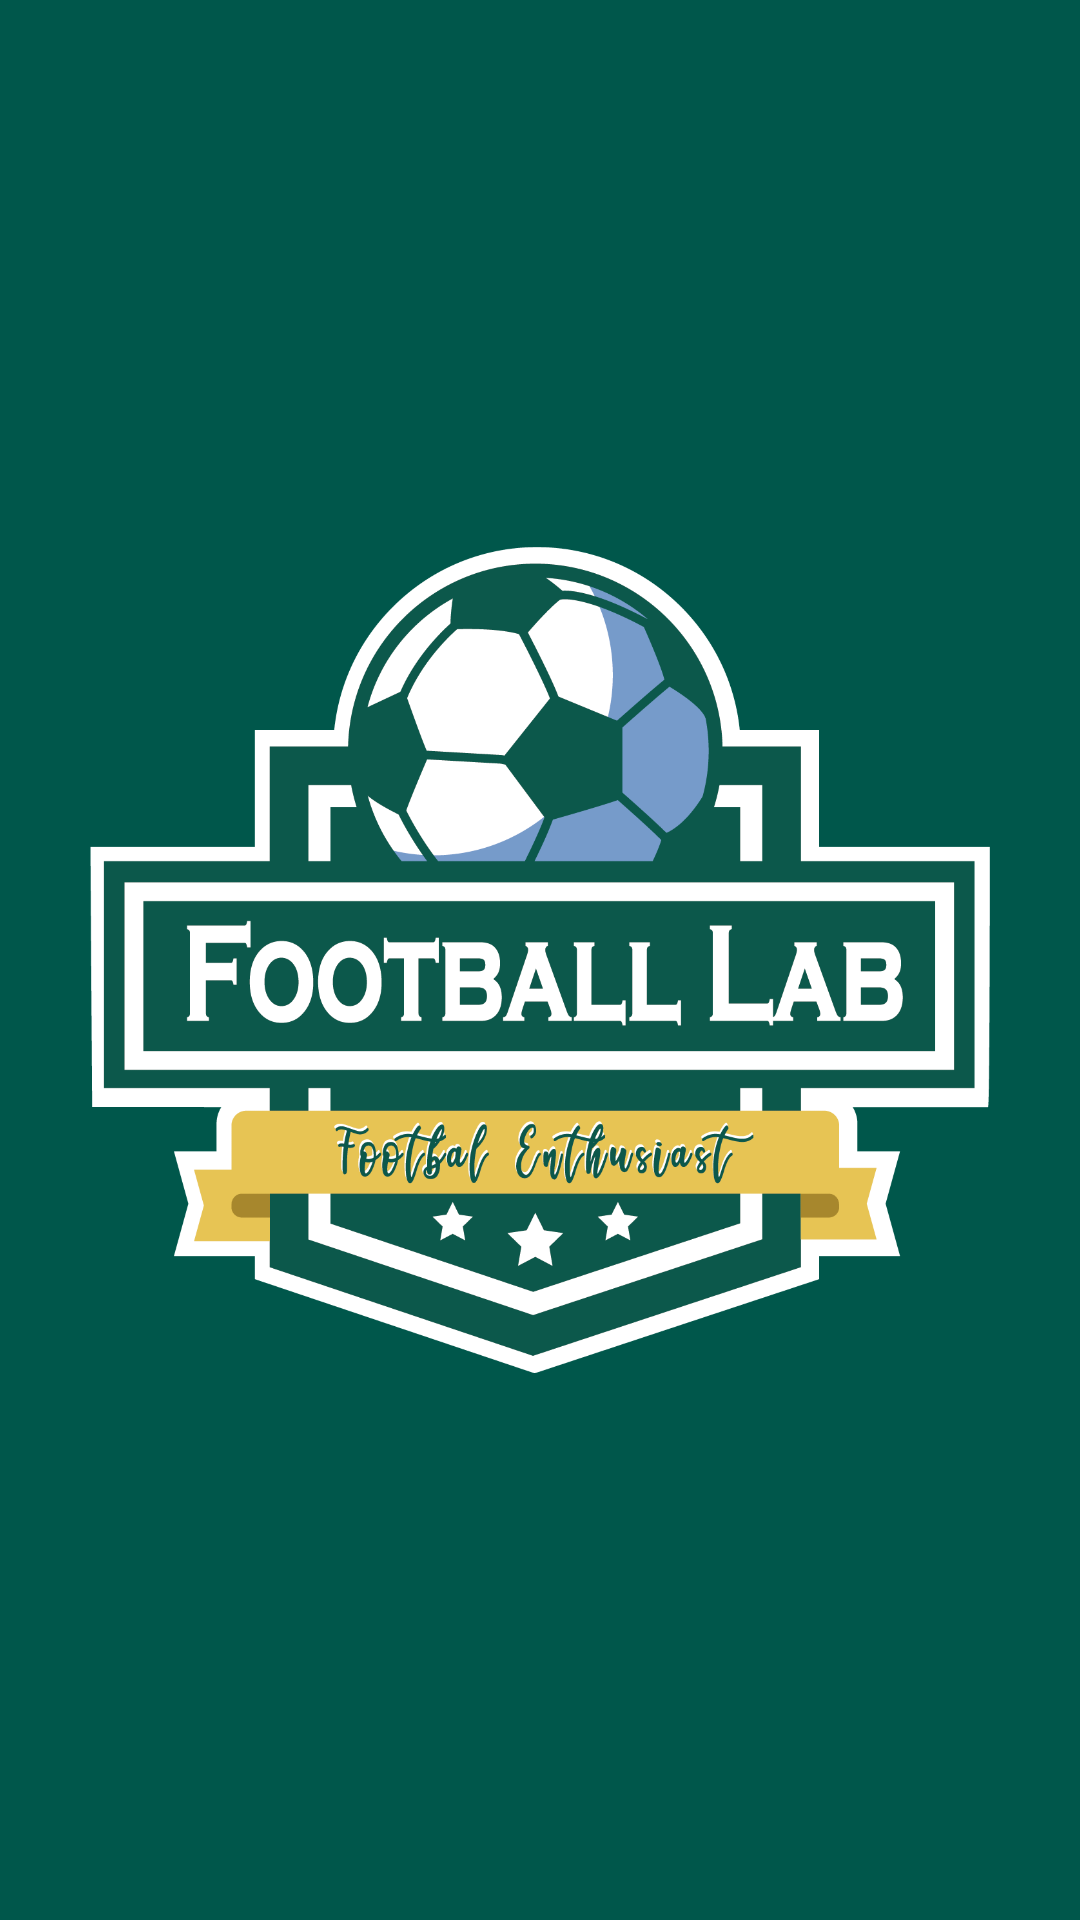

Layout XML and referenced resources for this Android screen:
<!-- AndroidManifest.xml: application theme AppTheme -->
<!-- res/layout/activity_splash_screen.xml -->
<?xml version="1.0" encoding="utf-8"?>
<RelativeLayout xmlns:android="http://schemas.android.com/apk/res/android"
    xmlns:app="http://schemas.android.com/apk/res-auto"
    xmlns:tools="http://schemas.android.com/tools"
    android:layout_width="match_parent"
    android:layout_height="match_parent"
    tools:context=".SplashScreen"
    android:background="@color/colorPrimaryDark">

    <ImageView
        android:layout_width="300dp"
        android:layout_height="wrap_content"
        android:src="@drawable/logo_sportsds"
        android:layout_centerVertical="true"
        android:layout_centerHorizontal="true"/>

</RelativeLayout>
<!-- resources referenced by this layout -->
<resources>
  <color name="colorPrimaryDark">#00574B</color>
  <!-- drawable logo_sportsds: png bitmap (drawable, 93568 bytes) -->
  <style name="AppTheme" parent="Theme.AppCompat.Light.NoActionBar">
          
          <item name="colorPrimary">@color/colorPrimary</item>
          <item name="colorPrimaryDark">@color/colorPrimaryDark</item>
          <item name="colorAccent">@color/colorAccent</item>
          <item name="android:textColorSecondary">@color/white</item>
          <item name="android:editTextColor">@android:color/white</item>
          <item name="android:textColorHint">@android:color/white</item>
          <item name="android:windowTranslucentNavigation">true</item>
          <item name="android:windowTranslucentStatus">true</item>
  
      </style>
  <color name="colorPrimary">#008577</color>
  <color name="colorAccent">#002BAF</color>
  <color name="white">#FFFFFF</color>
</resources>
